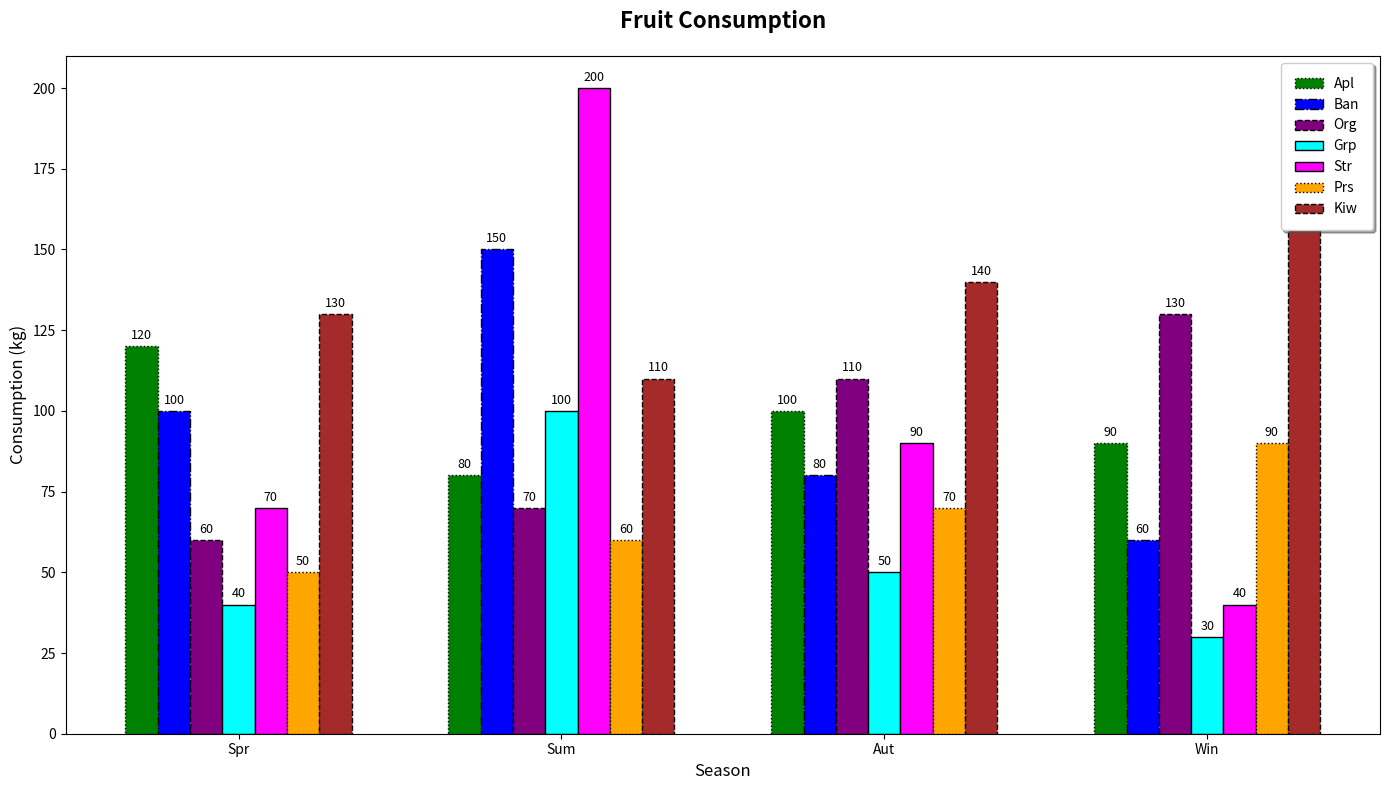

Generate this figure with matplotlib:
import matplotlib.pyplot as plt
import numpy as np

seasons = ['Spr', 'Sum', 'Aut', 'Win']

apples = np.array([120, 80, 100, 90])
bananas = np.array([100, 150, 80, 60])
oranges = np.array([60, 70, 110, 130])
grapes = np.array([40, 100, 50, 30])
strawberries = np.array([70, 200, 90, 40])
pears = np.array([50, 60, 70, 90])  # New fruit data
kiwis = np.array([130, 110, 140, 160])  # New fruit data

fig, ax = plt.subplots(figsize=(14, 8))

bar_width = 0.1  # Adjusted for the new data series

positions_apples = np.arange(len(seasons))
positions_bananas = positions_apples + bar_width
positions_oranges = positions_apples + 2 * bar_width
positions_grapes = positions_apples + 3 * bar_width
positions_strawberries = positions_apples + 4 * bar_width
positions_pears = positions_apples + 5 * bar_width
positions_kiwis = positions_apples + 6 * bar_width

bars_apples = ax.bar(positions_apples, apples, bar_width, 
                     label='Apl', color='green', edgecolor='black', linestyle='dotted')
bars_bananas = ax.bar(positions_bananas, bananas, bar_width, 
                      label='Ban', color='blue', edgecolor='black', linestyle='dashdot')
bars_oranges = ax.bar(positions_oranges, oranges, bar_width, 
                      label='Org', color='purple', edgecolor='black', linestyle='dashed')
bars_grapes = ax.bar(positions_grapes, grapes, bar_width, 
                     label='Grp', color='cyan', edgecolor='black', linestyle='solid')
bars_strawberries = ax.bar(positions_strawberries, strawberries, bar_width, 
                           label='Str', color='magenta', edgecolor='black', linestyle='solid')
bars_pears = ax.bar(positions_pears, pears, bar_width, 
                    label='Prs', color='orange', edgecolor='black', linestyle='dotted')
bars_kiwis = ax.bar(positions_kiwis, kiwis, bar_width, 
                    label='Kiw', color='brown', edgecolor='black', linestyle='dashed')

ax.set_title('Fruit Consumption', fontsize=16, fontweight='bold', pad=20)
ax.set_xlabel('Season', fontsize=12, fontweight='light')
ax.set_ylabel('Consumption (kg)', fontsize=12, fontweight='light')
ax.set_xticks(positions_apples + 3 * bar_width)
ax.set_xticklabels(seasons, fontsize=10, style='italic')

ax.legend(loc='upper right', fontsize=10, frameon=True, shadow=True, borderpad=1)

bars = [bars_apples, bars_bananas, bars_oranges, bars_grapes, bars_strawberries, bars_pears, bars_kiwis]
for bar_set in bars:
    for bar in bar_set:
        height = bar.get_height()
        ax.annotate(f'{height}',
                    xy=(bar.get_x() + bar.get_width() / 2, height),
                    xytext=(0, 3), 
                    textcoords='offset points',
                    ha='center', va='bottom', fontsize=9)

plt.tight_layout()

plt.show()
